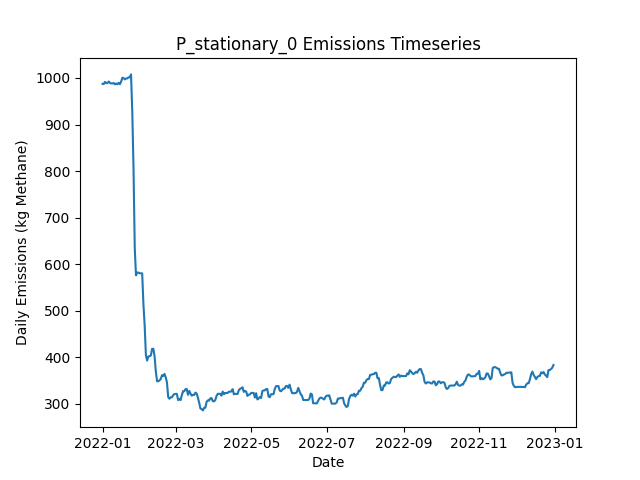

Data behind this chart, as committed beside it:
Date, Daily Emissions (Kg Methane), Daily Mitigable Emissions (Kg Methane), Daily Non-Mitigable Emissions (Kg Methan…, Daily Cost ($), Active Leaks, New Leaks, Leaks Repaired, Leaks Naturally Repaired, Leaks Tagged, Daily Repair Cost ($), Daily Natural Repair Cost ($), stationary Deployment Cost ($), stationary Sites flagged for Follow-Up, stationary Leaks tagged for repair, stationary Sites Visited, stationary Travel Time (Minutes), stationary Survey Time (Minutes), OGI_FU_persitehigh Deployment Cost ($), OGI_FU_persitehigh Sites flagged for Fol…, OGI_FU_persitehigh Leaks tagged for repa…, OGI_FU_persitehigh Sites Visited, OGI_FU_persitehigh Travel Time (Minutes), OGI_FU_persitehigh Survey Time (Minutes)
2022-01-01, 987.4, 754.8, 232.6, 6030, 384, 388, 0, 3, 0.00000, 0.00000, 600, 6030, 0, , 10, 0, 0, 0.00000, , 0, 0, 0, 0
2022-01-02, 986.9, 754.8, 232.1, 30, 383, 0, 0, 0, 0.00000, 0.00000, 0.00000, 30, 0, , 10, 0, 0, 0.00000, , 0, 0, 0, 0
2022-01-03, 991.6, 757.5, 234.1, 30, 385, 3, 0, 1, 0.00000, 0.00000, 200, 30, 0, , 10, 0, 0, 0.00000, , 0, 0, 0, 0
2022-01-04, 988.9, 754.8, 234.1, 30, 384, 0, 0, 1, 0.00000, 0.00000, 200, 30, 0, , 10, 0, 0, 0.00000, , 0, 0, 0, 0
2022-01-05, 988.9, 754.8, 234.1, 30, 384, 0, 0, 0, 0.00000, 0.00000, 0.00000, 30, 0, , 10, 0, 0, 0.00000, , 0, 0, 0, 0
2022-01-06, 992.5, 758.4, 234.1, 30, 386, 3, 0, 1, 0.00000, 0.00000, 200, 30, 0, , 10, 0, 0, 0.00000, , 0, 0, 0, 0
2022-01-07, 989.4, 755.3, 234.1, 30, 384, 0, 0, 2, 0.00000, 0.00000, 400, 30, 0, , 10, 0, 0, 0.00000, , 0, 0, 0, 0
2022-01-08, 988.2, 754.1, 234.1, 30, 385, 2, 0, 1, 0.00000, 0.00000, 200, 30, 0, , 10, 0, 0, 0.00000, , 0, 0, 0, 0
2022-01-09, 988.2, 754.1, 234.1, 30, 385, 0, 0, 0, 0.00000, 0.00000, 0.00000, 30, 0, , 10, 0, 0, 0.00000, , 0, 0, 0, 0
2022-01-10, 989.2, 756.4, 232.8, 5542, 385, 2, 0, 1, 33, 0.00000, 200, 30, 10, , 10, 0, 0, 5512, , 33, 3, 120, 360
2022-01-11, 986.3, 753.5, 232.8, 5542, 383, 0, 0, 2, 38, 0.00000, 400, 30, 0, , 10, 0, 0, 5512, , 38, 3, 120, 360
2022-01-12, 988.1, 755, 233, 5542, 385, 2, 0, 0, 51, 0.00000, 0.00000, 30, 0, , 10, 0, 0, 5512, , 51, 3, 120, 360
2022-01-13, 986.5, 753.5, 233, 2786, 384, 0, 0, 1, 17, 0.00000, 200, 30, 0, , 10, 0, 0, 2756, , 17, 1, 30, 120
2022-01-14, 989.4, 756.4, 233, 30, 386, 2, 0, 0, 0.00000, 0.00000, 0.00000, 30, 0, , 10, 0, 0, 0.00000, , 0, 0, 0, 0
2022-01-15, 986.7, 753.7, 233, 30, 385, 0, 0, 1, 0.00000, 0.00000, 200, 30, 0, , 10, 0, 0, 0.00000, , 0, 0, 0, 0
2022-01-16, 992.1, 759.1, 233, 30, 387, 2, 0, 0, 0.00000, 0.00000, 0.00000, 30, 0, , 10, 0, 0, 0.00000, , 0, 0, 0, 0
2022-01-17, 1001, 759.3, 241.3, 30, 389, 2, 0, 0, 0.00000, 0.00000, 0.00000, 30, 0, , 10, 0, 0, 0.00000, , 0, 0, 0, 0
2022-01-18, 999.7, 759.1, 240.6, 30, 387, 0, 0, 1, 0.00000, 0.00000, 200, 30, 0, , 10, 0, 0, 0.00000, , 0, 0, 0, 0
2022-01-19, 997, 756.4, 240.6, 5542, 386, 0, 0, 1, 52, 0.00000, 200, 30, 10, , 10, 0, 0, 5512, , 52, 3, 120, 360
2022-01-20, 998.7, 756.2, 242.6, 5542, 386, 1, 0, 1, 32, 0.00000, 200, 30, 0, , 10, 0, 0, 5512, , 32, 3, 120, 360
2022-01-21, 999.2, 755.9, 243.3, 5542, 388, 3, 0, 1, 42, 0.00000, 200, 30, 0, , 10, 0, 0, 5512, , 42, 3, 120, 360
2022-01-22, 1001, 758.6, 242.8, 2786, 388, 1, 0, 0, 14, 0.00000, 0.00000, 30, 0, , 10, 0, 0, 2756, , 14, 1, 30, 120
2022-01-23, 1001, 758.6, 242.8, 30, 388, 0, 0, 0, 0.00000, 0.00000, 0.00000, 30, 0, , 10, 0, 0, 0.00000, , 0, 0, 0, 0
2022-01-24, 1008, 764.4, 243.3, 30, 390, 3, 0, 1, 0.00000, 0.00000, 200, 30, 0, , 10, 0, 0, 0.00000, , 0, 0, 0, 0
2022-01-25, 927, 683.1, 243.9, 5630, 363, 1, 28, 0, 0.00000, 5600, 0.00000, 30, 0, , 10, 0, 0, 0.00000, , 0, 0, 0, 0
2022-01-26, 807, 563.1, 243.9, 5830, 336, 2, 29, 0, 0.00000, 5800, 0.00000, 30, 0, , 10, 0, 0, 0.00000, , 0, 0, 0, 0
2022-01-27, 634.3, 398.6, 235.7, 8230, 293, 0, 41, 1, 0.00000, 8200, 200, 30, 0, , 10, 0, 0, 0.00000, , 0, 0, 0, 0
2022-01-28, 575.8, 340.8, 235, 8742, 277, 1, 16, 0, 26, 3200, 0.00000, 30, 10, , 10, 0, 0, 5512, , 26, 3, 120, 360
2022-01-29, 581.8, 346.8, 235, 5542, 278, 1, 0, 0, 28, 0.00000, 0.00000, 30, 0, , 10, 0, 0, 5512, , 28, 3, 120, 360
2022-01-30, 581.8, 346.8, 235, 5542, 278, 0, 0, 0, 23, 0.00000, 0.00000, 30, 0, , 10, 0, 0, 5512, , 23, 3, 120, 360
2022-01-31, 580.2, 345.2, 235, 2786, 277, 0, 0, 1, 3, 0.00000, 200, 30, 0, , 10, 0, 0, 2756, , 3, 1, 30, 120
2022-02-01, 580.2, 345.2, 235, 30, 277, 0, 0, 0, 0.00000, 0.00000, 0.00000, 30, 0, , 10, 0, 0, 0.00000, , 0, 0, 0, 0
2022-02-02, 580, 345, 235, 30, 276, 0, 0, 1, 0.00000, 0.00000, 200, 30, 0, , 10, 0, 0, 0.00000, , 0, 0, 0, 0
2022-02-03, 513.4, 278.4, 235, 4830, 253, 1, 24, 0, 0.00000, 4800, 0.00000, 30, 0, , 10, 0, 0, 0.00000, , 0, 0, 0, 0
2022-02-04, 468.3, 235.3, 233, 3630, 234, 0, 18, 0, 0.00000, 3600, 0.00000, 30, 0, , 10, 0, 0, 0.00000, , 0, 0, 0, 0
2022-02-05, 404.2, 181.4, 222.8, 4430, 210, 0, 22, 0, 0.00000, 4400, 0.00000, 30, 0, , 10, 0, 0, 0.00000, , 0, 0, 0, 0
2022-02-06, 392.6, 171.8, 220.8, 6342, 205, 0, 4, 0, 18, 800, 0.00000, 30, 10, , 10, 0, 0, 5512, , 18, 3, 120, 360
2022-02-07, 401.6, 171.8, 229.7, 5542, 206, 1, 0, 0, 17, 0.00000, 0.00000, 30, 0, , 10, 0, 0, 5512, , 17, 3, 120, 360
2022-02-08, 402, 171.8, 230.2, 5542, 207, 1, 0, 0, 19, 0.00000, 0.00000, 30, 0, , 10, 0, 0, 5512, , 19, 3, 120, 360
2022-02-09, 403.6, 173.4, 230.2, 2786, 208, 1, 0, 0, 3, 0.00000, 0.00000, 30, 0, , 10, 0, 0, 2756, , 3, 1, 30, 120
2022-02-10, 417.9, 170.7, 247.2, 30, 208, 2, 0, 1, 0.00000, 0.00000, 200, 30, 0, , 10, 0, 0, 0.00000, , 0, 0, 0, 0
2022-02-11, 417.9, 170.7, 247.2, 30, 208, 0, 0, 0, 0.00000, 0.00000, 0.00000, 30, 0, , 10, 0, 0, 0.00000, , 0, 0, 0, 0
2022-02-12, 402, 153.1, 248.9, 1630, 200, 1, 8, 0, 0.00000, 1600, 0.00000, 30, 0, , 10, 0, 0, 0.00000, , 0, 0, 0, 0
2022-02-13, 369.4, 120.4, 248.9, 2830, 186, 0, 14, 0, 0.00000, 2800, 0.00000, 30, 0, , 10, 0, 0, 0.00000, , 0, 0, 0, 0
2022-02-14, 348.1, 100.3, 247.8, 1630, 177, 1, 8, 0, 0.00000, 1600, 0.00000, 30, 0, , 10, 0, 0, 0.00000, , 0, 0, 0, 0
2022-02-15, 348.1, 100.3, 247.8, 5542, 177, 0, 0, 0, 9, 0.00000, 0.00000, 30, 10, , 10, 0, 0, 5512, , 9, 3, 120, 360
2022-02-16, 350.3, 100.6, 249.8, 5542, 179, 2, 0, 0, 10, 0.00000, 0.00000, 30, 0, , 10, 0, 0, 5512, , 10, 3, 120, 360
2022-02-17, 353, 103.2, 249.8, 5542, 180, 1, 0, 0, 14, 0.00000, 0.00000, 30, 0, , 10, 0, 0, 5512, , 14, 3, 120, 360
2022-02-18, 361.3, 111.5, 249.8, 2786, 181, 1, 0, 0, 5, 0.00000, 0.00000, 30, 0, , 10, 0, 0, 2756, , 5, 1, 30, 120
2022-02-19, 359.3, 111.5, 247.8, 30, 180, 0, 0, 0, 0.00000, 0.00000, 0.00000, 30, 0, , 10, 0, 0, 0.00000, , 0, 0, 0, 0
2022-02-20, 364, 116.2, 247.8, 30, 183, 3, 0, 0, 0.00000, 0.00000, 0.00000, 30, 0, , 10, 0, 0, 0.00000, , 0, 0, 0, 0
2022-02-21, 356.6, 108.8, 247.8, 1030, 178, 0, 5, 0, 0.00000, 1000, 0.00000, 30, 0, , 10, 0, 0, 0.00000, , 0, 0, 0, 0
2022-02-22, 345.7, 97.87, 247.8, 1030, 173, 0, 5, 0, 0.00000, 1000, 0.00000, 30, 0, , 10, 0, 0, 0.00000, , 0, 0, 0, 0
2022-02-23, 314.2, 66.81, 247.4, 2030, 161, 1, 10, 1, 0.00000, 2000, 200, 30, 0, , 10, 0, 0, 0.00000, , 0, 0, 0, 0
2022-02-24, 310.6, 60.78, 249.8, 5742, 162, 2, 1, 0, 17, 200, 0.00000, 30, 10, , 10, 0, 0, 5512, , 17, 3, 120, 360
2022-02-25, 313.7, 63.91, 249.8, 5542, 165, 3, 0, 0, 11, 0.00000, 0.00000, 30, 0, , 10, 0, 0, 5512, , 11, 3, 120, 360
2022-02-26, 313.7, 63.91, 249.8, 5542, 165, 0, 0, 0, 10, 0.00000, 0.00000, 30, 0, , 10, 0, 0, 5512, , 10, 3, 120, 360
2022-02-27, 318.2, 68.38, 249.8, 2786, 166, 1, 0, 0, 6, 0.00000, 0.00000, 30, 0, , 10, 0, 0, 2756, , 6, 1, 30, 120
2022-02-28, 320.8, 71.06, 249.8, 30, 167, 1, 0, 0, 0.00000, 0.00000, 0.00000, 30, 0, , 10, 0, 0, 0.00000, , 0, 0, 0, 0
2022-03-01, 320.8, 71.06, 249.8, 30, 167, 0, 0, 0, 0.00000, 0.00000, 0.00000, 30, 0, , 10, 0, 0, 0.00000, , 0, 0, 0, 0
... 305 more rows
